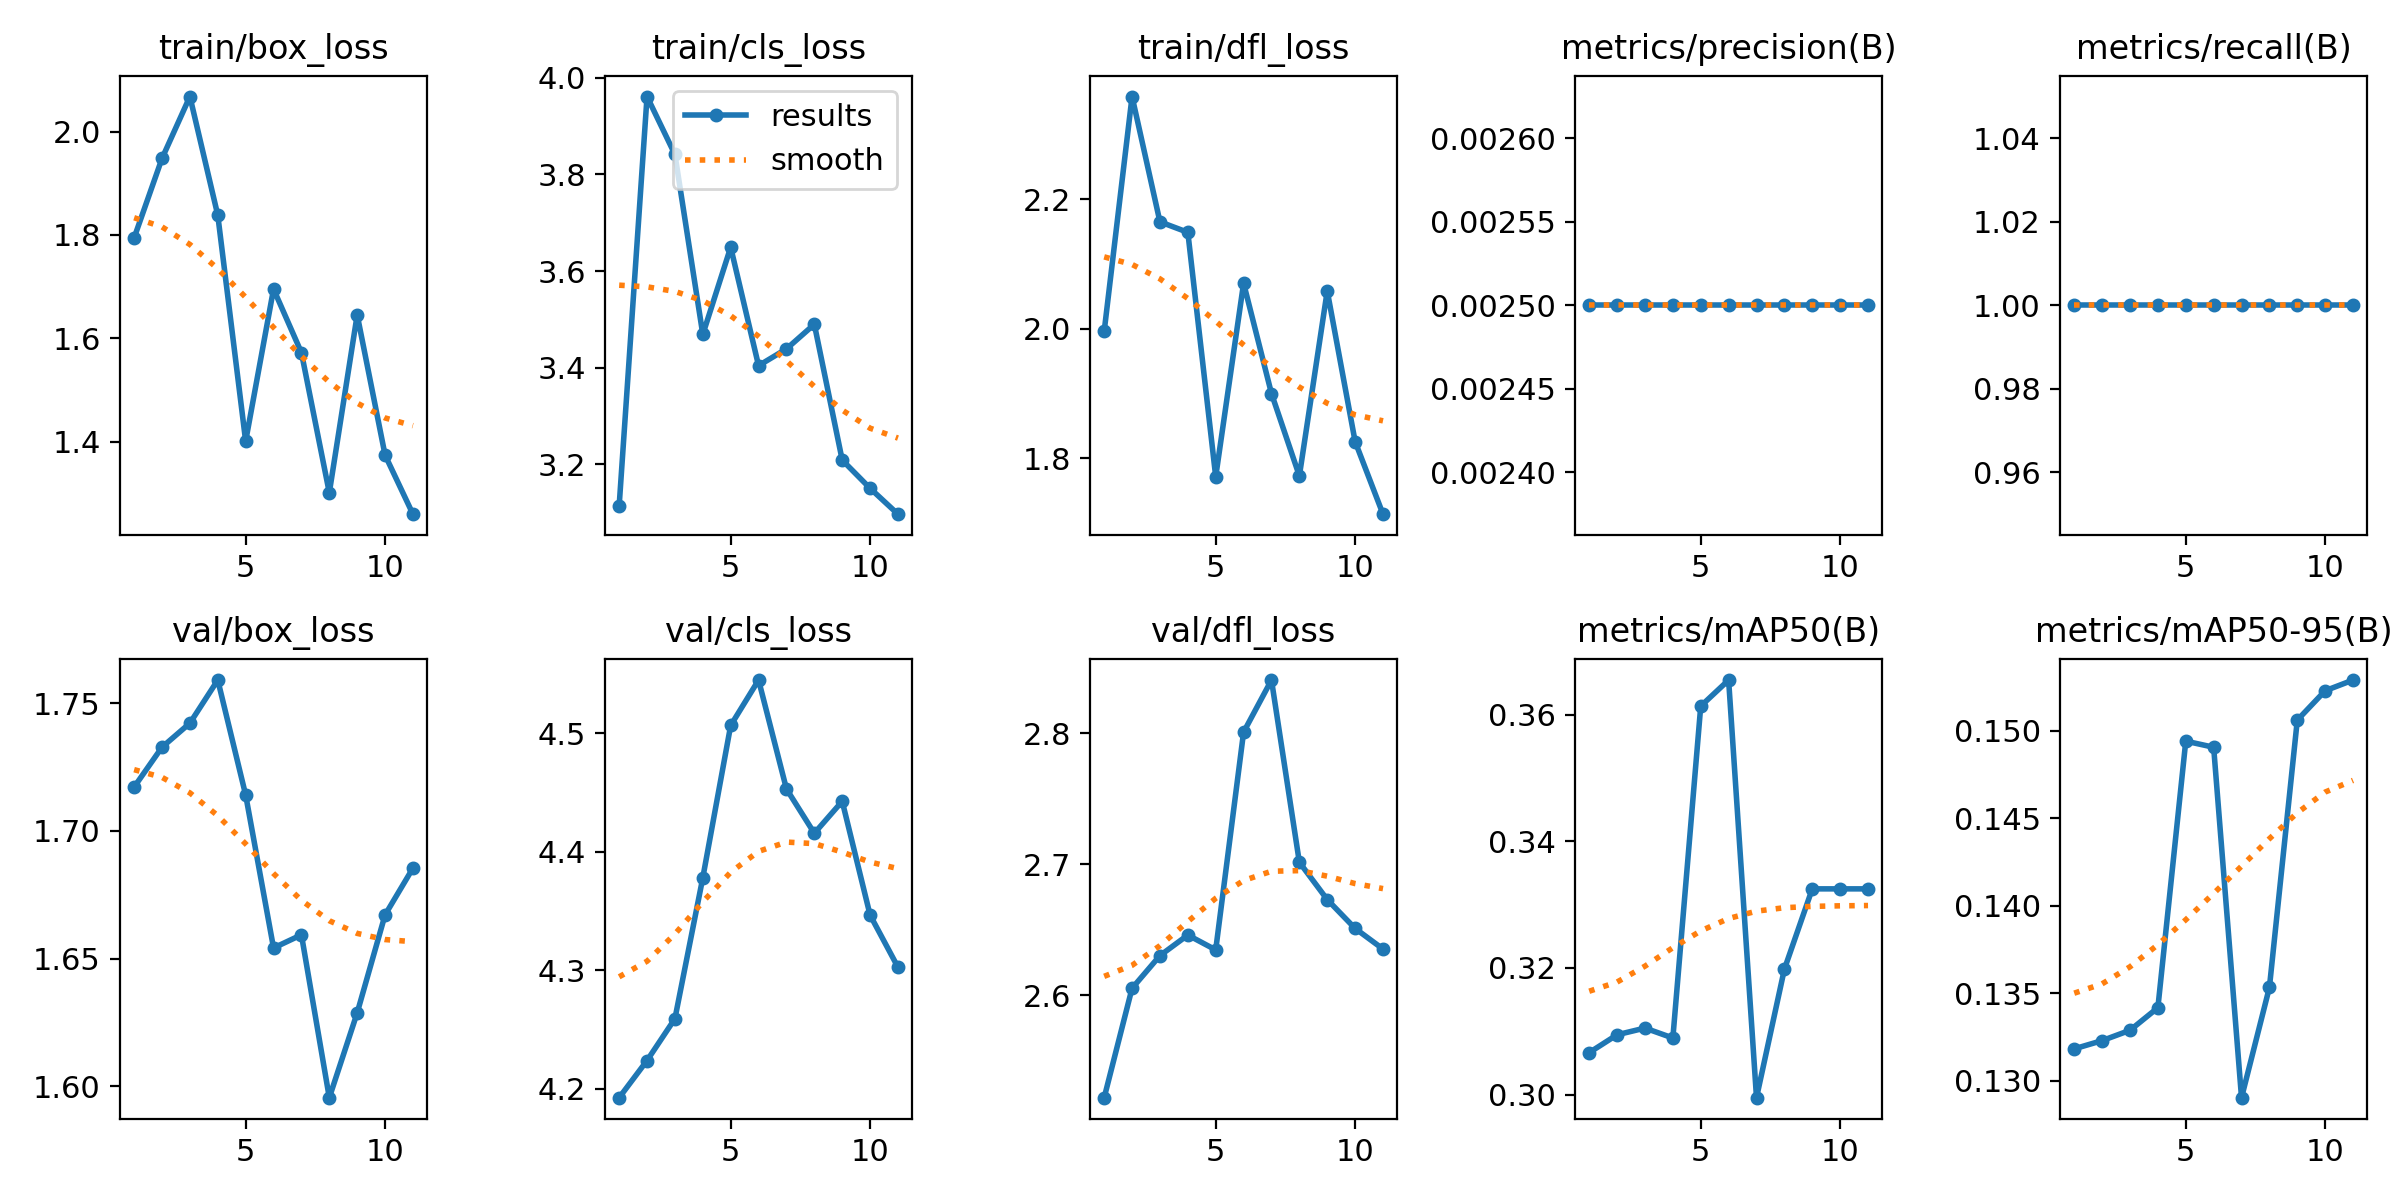

The data file committed next to this chart (first rows):
epoch, time, train/box_loss, train/cls_loss, train/dfl_loss, metrics/precision(B), metrics/recall(B), metrics/mAP50(B), metrics/mAP50-95(B), val/box_loss, val/cls_loss, val/dfl_loss, lr/pg0, lr/pg1, lr/pg2
1, 1.558, 1.794, 3.114, 1.996, 0.0025, 1, 0.3066, 0.1318, 1.717, 4.193, 2.522, 0, 0, 0
2, 2.917, 1.948, 3.961, 2.359, 0.0025, 1, 0.3094, 0.1323, 1.733, 4.224, 2.605, 1.82e-05, 1.82e-05, 1.82e-05
3, 4.273, 2.068, 3.841, 2.165, 0.0025, 1, 0.3105, 0.1329, 1.742, 4.259, 2.63, 3.28e-05, 3.28e-05, 3.28e-05
4, 5.609, 1.838, 3.469, 2.149, 0.0025, 1, 0.3089, 0.1342, 1.759, 4.378, 2.646, 4.38e-05, 4.38e-05, 4.38e-05
5, 6.938, 1.401, 3.649, 1.772, 0.0025, 1, 0.3614, 0.1494, 1.714, 4.506, 2.635, 5.12e-05, 5.12e-05, 5.12e-05
6, 8.323, 1.695, 3.404, 2.071, 0.0025, 1, 0.3655, 0.1491, 1.654, 4.545, 2.801, 5.5e-05, 5.5e-05, 5.5e-05
7, 9.71, 1.572, 3.439, 1.9, 0.0025, 1, 0.2995, 0.129, 1.659, 4.453, 2.84, 5.52e-05, 5.52e-05, 5.52e-05
8, 11.08, 1.301, 3.49, 1.773, 0.0025, 1, 0.3198, 0.1353, 1.596, 4.416, 2.701, 5.18e-05, 5.18e-05, 5.18e-05
9, 12.49, 1.645, 3.209, 2.059, 0.0025, 1, 0.3325, 0.1506, 1.629, 4.442, 2.673, 4.48e-05, 4.48e-05, 4.48e-05
10, 13.86, 1.374, 3.15, 1.826, 0.0025, 1, 0.3325, 0.1523, 1.667, 4.347, 2.651, 3.42e-05, 3.42e-05, 3.42e-05
11, 15.22, 1.26, 3.097, 1.714, 0.0025, 1, 0.3325, 0.1529, 1.685, 4.303, 2.635, 2e-05, 2e-05, 2e-05
